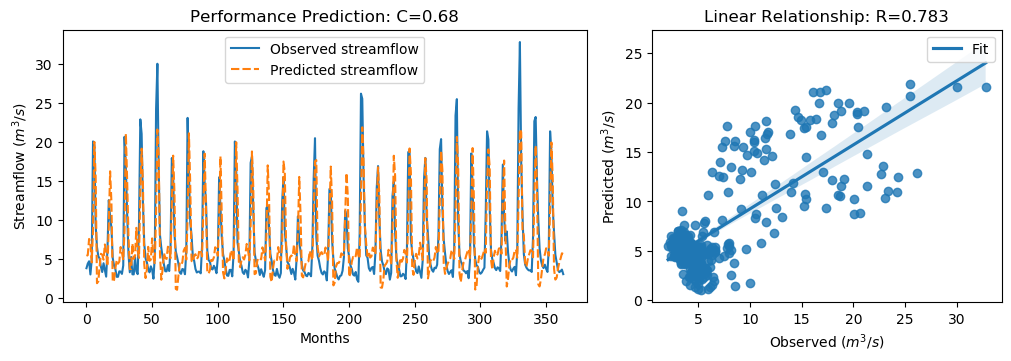

Source data for this figure (header and first rows):
y_true, y_pred, y_true_scaled, y_pred_scaled
3.83, 5.409, -0.5361, -0.3116
4.42, 5.509, -0.4522, -0.2974
4.72, 7.581, -0.4096, -0.002809
3.03, 6.981, -0.6499, -0.08807
4.87, 4.572, -0.3883, -0.4306
20.07, 8.77, 1.773, 0.1662
19.62, 20.01, 1.709, 1.764
9.33, 15.53, 0.2458, 1.127
6.56, 1.907, -0.148, -0.8094
5.37, 2.135, -0.3172, -0.7771
5.07, 4.021, -0.3598, -0.509
4.02, 5.677, -0.5091, -0.2735
3.34, 5.561, -0.6058, -0.29
4.47, 4.922, -0.4451, -0.3809
3.61, 6.872, -0.5674, -0.1037
2.75, 5.83, -0.6897, -0.2518
6.28, 4.113, -0.1878, -0.4959
12.55, 9.313, 0.7036, 0.2434
10.44, 16.24, 0.4036, 1.229
9.01, 12.3, 0.2003, 0.6687
5.12, 2.078, -0.3527, -0.7852
4.16, 2.305, -0.4892, -0.753
3.72, 3.82, -0.5518, -0.5375
2.73, 4.818, -0.6925, -0.3957
2.73, 4.405, -0.6925, -0.4543
3.43, 4.671, -0.593, -0.4166
3.4, 6.542, -0.5972, -0.1505
3.1, 5.86, -0.6399, -0.2475
4.17, 4.87, -0.4878, -0.3883
20.66, 8.78, 1.857, 0.1676
16.78, 21.06, 1.305, 1.914
10.67, 14.91, 0.4363, 1.039
5.59, 7.85, -0.2859, 0.03539
3.31, 3.718, -0.61, -0.5521
5.26, 3.726, -0.3328, -0.5509
3.05, 6.999, -0.647, -0.0856
3.04, 5.019, -0.6484, -0.3671
5.26, 5.41, -0.3328, -0.3115
3.41, 9.002, -0.5958, 0.1991
3.07, 6.055, -0.6442, -0.2198
9.62, 5.154, 0.2871, -0.3479
22.89, 13.61, 2.174, 0.8537
21.04, 19.14, 1.911, 1.641
12.14, 14.62, 0.6453, 0.9985
7.0, 4.319, -0.08543, -0.4666
5.08, 2.572, -0.3584, -0.715
4.58, 3.69, -0.4295, -0.5561
3.72, 6.568, -0.5518, -0.1468
3.3, 4.779, -0.6115, -0.4012
4.07, 4.922, -0.502, -0.3809
3.64, 7.648, -0.5631, 0.006647
2.49, 5.237, -0.7266, -0.336
5.3, 4.376, -0.3271, -0.4585
24.2, 10.93, 2.36, 0.474
30.01, 21.59, 3.186, 1.989
16.39, 18.34, 1.25, 1.527
8.01, 5.464, 0.05817, -0.3039
6.41, 2.357, -0.1693, -0.7455
5.24, 3.703, -0.3357, -0.5541
4.29, 5.803, -0.4707, -0.2556
... 304 more rows
